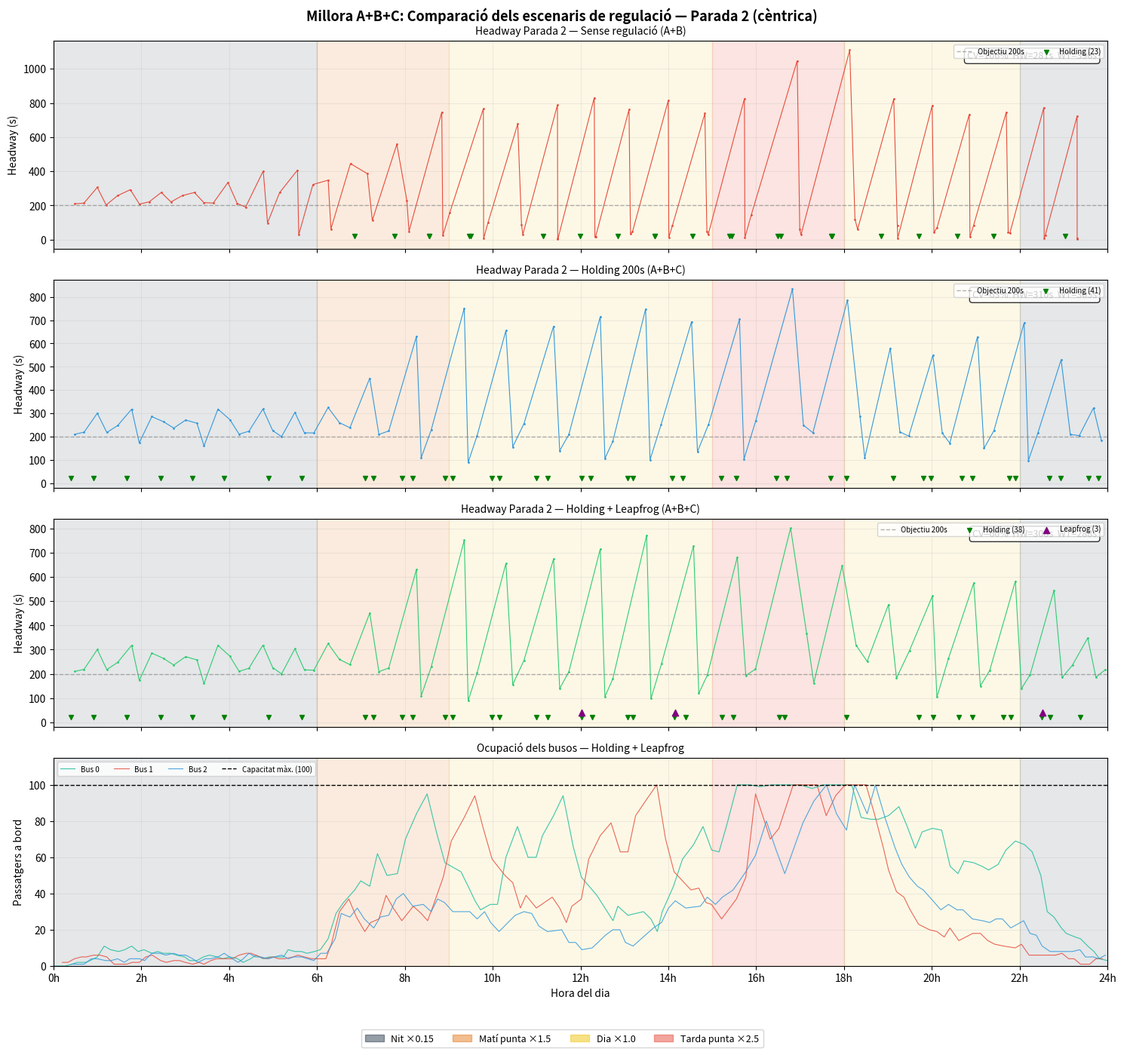
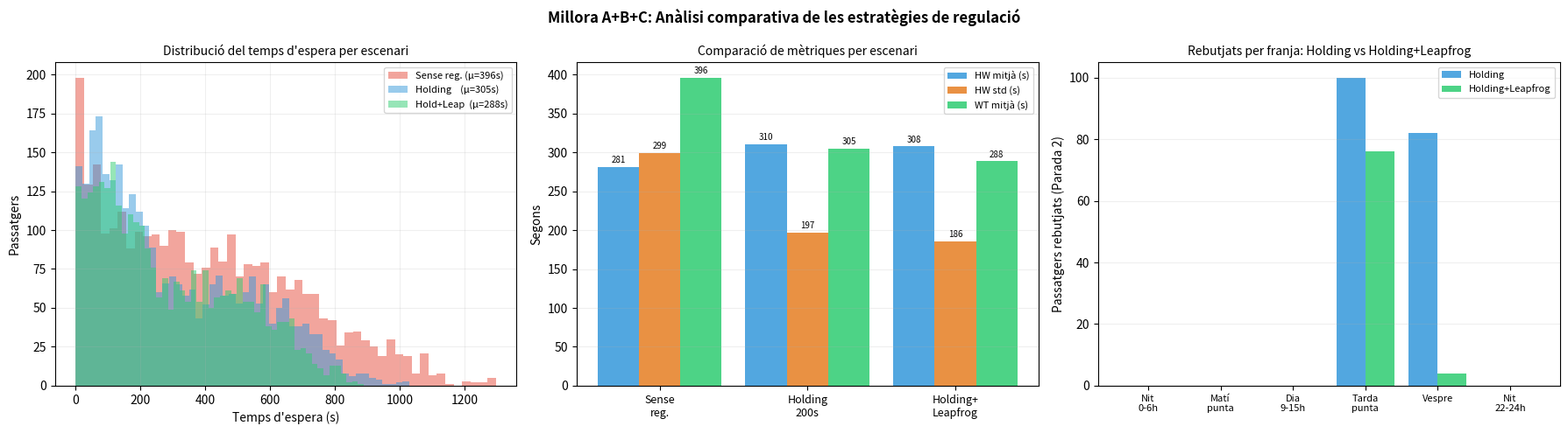

Reproduce these figures in Python, in order.
"""
=============================================================
  SIM Lab01 — Model ampliat final (Millores A + B + C)
  
  Millora A: Demanda variable al llarg del dia
  Millora B: Capacitat finita (100 pax) i passatgers rebutjats
  Millora C: Holding (200s) + Leapfrogging
  
  3 busos, 5 parades, 24h (24000s, on 1000s = 1h)
  ✅ Llest per executar a Google Colab sense cap modificació
=============================================================
"""

import random, heapq, statistics
import matplotlib.pyplot as plt
import matplotlib.patches as mpatches
import numpy as np

# ── Franges horàries ──────────────────────────────────────────────────────────
def demand_multiplier(time):
    h = time / 1000
    if h < 6:    return 0.15   # Nit
    elif h < 9:  return 1.5    # Matí punta
    elif h < 15: return 1.0    # Dia normal
    elif h < 18: return 2.5    # Tarda punta
    elif h < 22: return 1.0    # Vespre
    else:        return 0.15   # Nit

# ── Simulació ─────────────────────────────────────────────────────────────────
def simulate(seed=42, n_buses=3, n_stops=5, sim_time=24000,
             bus_capacity=100, min_headway=200,
             use_leapfrog=False, leapfrog_hw_threshold=100):
    """
    Paràmetres:
      bus_capacity          : aforament màxim per bus (Millora B)
      min_headway           : headway mínim forçat a la terminal (Millora C - Holding)
      use_leapfrog          : activar leapfrogging (Millora C)
      leapfrog_hw_threshold : llindar de headway per activar leapfrog (en segons)
    """
    random.seed(seed)
    np.random.seed(seed)

    # Paràmetres de la línia
    base_rates   = [1/60, 1/30, 1/30, 1/30, 1/60]   # perifèrica / cèntrica
    travel_times = [(120,10),(150,12),(150,12),(120,10),(180,15)]  # (mitjana, std)

    # Estat de les parades
    waiting          = [[] for _ in range(n_stops)]   # arrival_times dels passatgers
    last_pax_update  = [0.0] * n_stops
    last_bus_time    = [None] * n_stops
    last_depart_stop0 = None                           # per al holding

    # Estat dels busos
    bus_load        = [0] * n_buses
    bus_arrive_time = {b: {} for b in range(n_buses)} # bus -> {stop -> temps arribada}
    bus_depart_est  = {b: {} for b in range(n_buses)} # bus -> {stop -> temps sortida est.}

    # Recollida de dades
    headway_data   = {s: {'times': [], 'headways': []}  for s in range(n_stops)}
    rejected_data  = {s: {'times': [], 'rejected': []}  for s in range(n_stops)}
    occupancy_data = {b: {'times': [], 'occupancy': []} for b in range(n_buses)}
    waiting_times  = []
    holding_log    = []   # (time, bus, hold_duration)
    leapfrog_log   = []   # (time, bus, stop_leapfrogged)

    # Inicialització: busos espaiats 200s
    events = []
    for b in range(n_buses):
        heapq.heappush(events, (b * 200, b, 0))

    # ── Bucle principal ───────────────────────────────────────────────────────
    while events:
        time, bus, stop = heapq.heappop(events)
        if time > sim_time:
            break

        # 1) Acumular passatgers nous (integració per trossos de 50s)
        dt = time - last_pax_update[stop]
        if dt > 0:
            t, acc = last_pax_update[stop], 0.0
            while t < time:
                t_end = min(t + 50, time)
                acc  += base_rates[stop] * demand_multiplier(t) * (t_end - t)
                t     = t_end
            n_new = np.random.poisson(max(0, acc))
            for _ in range(n_new):
                waiting[stop].append(time - random.uniform(0, dt))
            last_pax_update[stop] = time

        # 2) Headway
        if last_bus_time[stop] is not None:
            headway_data[stop]['times'].append(time)
            headway_data[stop]['headways'].append(time - last_bus_time[stop])
        last_bus_time[stop] = time
        bus_arrive_time[bus][stop] = time

        # ── HOLDING (Millora C) ───────────────────────────────────────────────
        # A la terminal (parada 0), forçar headway mínim de 200s
        hold_time = 0
        if stop == 0 and last_depart_stop0 is not None:
            elapsed = time - last_depart_stop0
            if elapsed < min_headway:
                hold_time = min_headway - elapsed
                holding_log.append((time, bus, hold_time))

        # 3) Baixada: prob. 1/(n_stops-1) de baixar a cada parada (Millora B)
        if bus_load[bus] > 0:
            alighting = np.random.binomial(bus_load[bus], 1.0 / (n_stops - 1))
            bus_load[bus] -= min(alighting, bus_load[bus])

        # 4) Pujada amb capacitat finita (Millora B)
        free_seats = bus_capacity - bus_load[bus]
        n_waiting  = len(waiting[stop])
        n_boarding = min(free_seats, n_waiting)
        n_rejected = n_waiting - n_boarding

        # Pugen els que porten més estona (FIFO per temps d'arribada)
        for arr_t in sorted(waiting[stop])[:n_boarding]:
            wt_val = time - arr_t
            if wt_val >= 0:
                waiting_times.append(wt_val)
        waiting[stop]  = sorted(waiting[stop])[n_boarding:]
        bus_load[bus] += n_boarding

        rejected_data[stop]['times'].append(time)
        rejected_data[stop]['rejected'].append(n_rejected)
        occupancy_data[bus]['times'].append(time)
        occupancy_data[bus]['occupancy'].append(bus_load[bus])

        # 5) Temps d'aturada emergent (Millora B)
        dwell = sum(
            random.uniform(8, 15) if random.random() < 0.05 else random.uniform(2, 4)
            for _ in range(n_boarding)
        )

        depart_time = time + hold_time + dwell
        bus_depart_est[bus][stop] = depart_time
        if stop == 0:
            last_depart_stop0 = depart_time

        # ── LEAPFROGGING (Millora C) ──────────────────────────────────────────
        # Si un bus lent és a next_stop i van en comboi (hw < llindar),
        # el bus ràpid hi arriba just 0.1s abans que el lent surti,
        # recull la cua restant i surt primer → inversió d'ordre.
        next_stop = (stop + 1) % n_stops
        mean_t, std_t = travel_times[stop]
        travel = max(60, random.gauss(mean_t, std_t))
        arrival_at_next = depart_time + travel
        lf_applied = False

        if use_leapfrog:
            for b2 in range(n_buses):
                if b2 == bus:
                    continue
                arr2 = bus_arrive_time[b2].get(next_stop)
                dep2 = bus_depart_est[b2].get(next_stop)
                if arr2 is None or dep2 is None:
                    continue
                # El bus b2 és a next_stop i encara hi serà quan hi arribem
                if dep2 > arrival_at_next:
                    hw_between = time - arr2
                    if hw_between < leapfrog_hw_threshold:
                        # Leapfrog: arribar 0.1s abans que el lent surti
                        leapfrog_arrival = dep2 - 0.1
                        if leapfrog_arrival > time:
                            leapfrog_log.append((time, bus, next_stop))
                            heapq.heappush(events, (leapfrog_arrival, bus, next_stop))
                            lf_applied = True
                            break

        if not lf_applied:
            heapq.heappush(events, (arrival_at_next, bus, next_stop))

    return headway_data, rejected_data, occupancy_data, waiting_times, holding_log, leapfrog_log


# ── Execució dels 3 escenaris ─────────────────────────────────────────────────
print("Simulant els 3 escenaris...")

hd0, rd0, od0, wt0, hl0, ll0 = simulate(seed=42, min_headway=0,   use_leapfrog=False)
hd1, rd1, od1, wt1, hl1, ll1 = simulate(seed=42, min_headway=200, use_leapfrog=False)
hd2, rd2, od2, wt2, hl2, ll2 = simulate(seed=42, min_headway=200, use_leapfrog=True)

def stats(hd, wt, hl, ll, rd):
    hws = hd[2]['headways']
    m   = statistics.mean(hws)
    s   = statistics.stdev(hws) if len(hws) > 1 else 0
    r   = sum(sum(rd[s2]['rejected']) for s2 in rd)
    wt_m = statistics.mean(wt) if wt else 0
    return m, s, r, wt_m

m0,s0,r0,w0 = stats(hd0,wt0,hl0,ll0,rd0)
m1,s1,r1,w1 = stats(hd1,wt1,hl1,ll1,rd1)
m2,s2,r2,w2 = stats(hd2,wt2,hl2,ll2,rd2)

print("\n=== RESUM COMPARATIU (Parada 2, cèntrica) ===")
print(f"{'Escenari':<35} {'HW mitjà':>10} {'HW std':>8} {'CV':>6} {'WT mitjà':>10} {'Rebutjats':>11} {'Holding':>8} {'Leapfrog':>9}")
print("-"*100)
for label,m,s,r,w,hl_,ll_ in [
    ("Sense regulació (A+B)",    m0,s0,r0,w0,hl0,ll0),
    ("Holding 200s (A+B+C)",     m1,s1,r1,w1,hl1,ll1),
    ("Holding+Leapfrog (A+B+C)", m2,s2,r2,w2,hl2,ll2),
]:
    print(f"{label:<35} {m:>9.0f}s {s:>7.0f}s {s/m*100:>5.0f}% {w:>9.0f}s {r:>11} {len(hl_):>8} {len(ll_):>9}")

# ── Estadístiques per franja (millor escenari) ────────────────────────────────
franges_labels = ['Nit (0-6h)','Matí punta (6-9h)','Dia (9-15h)',
                  'Tarda punta (15-18h)','Vespre (18-22h)','Nit (22-24h)']
franges_ranges = [(0,6000),(6000,9000),(9000,15000),(15000,18000),(18000,22000),(22000,24000)]

print(f"\n=== ESTADÍSTIQUES PER FRANJA — HOLDING + LEAPFROG (Parada 2) ===")
print(f"{'Franja':<25} {'HW mitjà':>10} {'Std':>8} {'CV':>6} {'Rebutjats':>11} {'N':>5}")
print("-"*66)
for label,(t0,t1) in zip(franges_labels, franges_ranges):
    hws = [h for t,h in zip(hd2[2]['times'], hd2[2]['headways']) if t0 <= t < t1]
    rej = [r for t,r in zip(rd2[2]['times'], rd2[2]['rejected']) if t0 <= t < t1]
    hw_m = f"{statistics.mean(hws):.0f}s"  if len(hws) > 1 else "—"
    hw_s = f"{statistics.stdev(hws):.0f}s" if len(hws) > 1 else "—"
    cv   = f"{statistics.stdev(hws)/statistics.mean(hws)*100:.0f}%" if len(hws) > 1 else "—"
    print(f"{label:<25} {hw_m:>10} {hw_s:>8} {cv:>6} {str(sum(rej)) if rej else '0':>11} {len(hws):>5}")

# ── Configuració gràfics ──────────────────────────────────────────────────────
shade_franges = [
    (0,     6000,  '#2c3e50', 0.12), (6000,  9000,  '#e67e22', 0.15),
    (9000,  15000, '#f1c40f', 0.10), (15000, 18000, '#e74c3c', 0.15),
    (18000, 22000, '#f1c40f', 0.10), (22000, 24000, '#2c3e50', 0.12),
]
hours   = list(range(0, 25, 2))
xticks  = [h * 1000 for h in hours]
xlabels = [f'{h}h' for h in hours]

def shade_ax(ax):
    for t0,t1,col,a in shade_franges:
        ax.axvspan(t0, t1, alpha=a, color=col)
    ax.set_xticks(xticks)
    ax.set_xticklabels(xlabels)
    ax.set_xlim(0, 24000)
    ax.grid(True, alpha=0.2)

legend_patches = [
    mpatches.Patch(color='#2c3e50', alpha=0.5, label='Nit ×0.15'),
    mpatches.Patch(color='#e67e22', alpha=0.5, label='Matí punta ×1.5'),
    mpatches.Patch(color='#f1c40f', alpha=0.5, label='Dia ×1.0'),
    mpatches.Patch(color='#e74c3c', alpha=0.5, label='Tarda punta ×2.5'),
]

# ══════════════════════════════════════════════════════════════════════════════
# FIGURA 1 — Headway dels 3 escenaris + Ocupació
# ══════════════════════════════════════════════════════════════════════════════
fig1, axes1 = plt.subplots(4, 1, figsize=(15, 14), sharex=True)
for ax in axes1:
    shade_ax(ax)

for ax, hd_, hl_, ll_, col, label, m, s, w in [
    (axes1[0], hd0, hl0, ll0, '#e74c3c', 'Sense regulació (A+B)',    m0, s0, w0),
    (axes1[1], hd1, hl1, ll1, '#3498db', 'Holding 200s (A+B+C)',     m1, s1, w1),
    (axes1[2], hd2, hl2, ll2, '#2ecc71', 'Holding + Leapfrog (A+B+C)', m2, s2, w2),
]:
    ax.plot(hd_[2]['times'], hd_[2]['headways'], color=col, lw=0.8, marker='.', ms=2)
    ax.axhline(200, color='gray', lw=1, linestyle='--', alpha=0.6, label='Objectiu 200s')
    ax.text(0.99, 0.95, f"CV={s/m*100:.0f}%  HW={m:.0f}s  WT={w:.0f}s",
            transform=ax.transAxes, ha='right', va='top', fontsize=9,
            bbox=dict(boxstyle='round,pad=0.3', facecolor='white', alpha=0.8))
    if hl_:
        ax.scatter([h[0] for h in hl_], [20]*len(hl_), marker='v', color='green',
                   s=18, zorder=5, label=f'Holding ({len(hl_)})')
    if ll_:
        ax.scatter([e[0] for e in ll_], [40]*len(ll_), marker='^', color='purple',
                   s=35, zorder=5, label=f'Leapfrog ({len(ll_)})')
    ax.set_ylabel('Headway (s)')
    ax.set_title(f'Headway Parada 2 — {label}', fontsize=10)
    ax.legend(loc='upper right', fontsize=7, ncol=3)

ax = axes1[3]
bus_colors = ['#1abc9c', '#e74c3c', '#3498db']
for b in range(3):
    if od2[b]['times']:
        ax.plot(od2[b]['times'], od2[b]['occupancy'],
                color=bus_colors[b], lw=0.8, alpha=0.85, label=f'Bus {b}')
ax.axhline(100, color='black', lw=1, linestyle='--', label='Capacitat màx. (100)')
ax.set_ylabel('Passatgers a bord')
ax.set_ylim(0, 115)
ax.set_xlabel('Hora del dia')
ax.set_title('Ocupació dels busos — Holding + Leapfrog', fontsize=10)
ax.legend(loc='upper left', fontsize=7, ncol=4)

fig1.legend(handles=legend_patches, loc='lower center', ncol=4,
            fontsize=9, bbox_to_anchor=(0.5, -0.01))
plt.suptitle('Millora A+B+C: Comparació dels escenaris de regulació — Parada 2 (cèntrica)',
             fontsize=13, fontweight='bold')
plt.tight_layout(rect=[0, 0.03, 1, 1])
plt.show()

# ══════════════════════════════════════════════════════════════════════════════
# FIGURA 2 — Histograma WT + Barres comparatives + Rebutjats per franja
# ══════════════════════════════════════════════════════════════════════════════
fig2, axes2 = plt.subplots(1, 3, figsize=(18, 5))

# (a) Histograma temps d'espera
ax = axes2[0]
ax.hist(wt0, bins=50, alpha=0.5, color='#e74c3c', label=f'Sense reg. (μ={w0:.0f}s)')
ax.hist(wt1, bins=50, alpha=0.5, color='#3498db', label=f'Holding    (μ={w1:.0f}s)')
ax.hist(wt2, bins=50, alpha=0.5, color='#2ecc71', label=f'Hold+Leap  (μ={w2:.0f}s)')
ax.set_xlabel("Temps d'espera (s)")
ax.set_ylabel('Passatgers')
ax.set_title("Distribució del temps d'espera per escenari", fontsize=10)
ax.legend(fontsize=8)
ax.grid(True, alpha=0.2)

# (b) Barres comparatives de mètriques clau
ax = axes2[1]
labels_esc = ['Sense\nreg.', 'Holding\n200s', 'Holding+\nLeapfrog']
x     = np.arange(3)
width = 0.28
b1 = ax.bar(x-width, [m0,m1,m2], width, label='HW mitjà (s)',  color='#3498db', alpha=0.85)
b2 = ax.bar(x,       [s0,s1,s2], width, label='HW std (s)',    color='#e67e22', alpha=0.85)
b3 = ax.bar(x+width, [w0,w1,w2], width, label='WT mitjà (s)',  color='#2ecc71', alpha=0.85)
ax.set_xticks(x)
ax.set_xticklabels(labels_esc, fontsize=9)
ax.set_ylabel('Segons')
ax.set_title('Comparació de mètriques per escenari', fontsize=10)
ax.legend(fontsize=8)
ax.grid(True, alpha=0.2, axis='y')
for bar in [b1, b2, b3]:
    for rect in bar:
        h = rect.get_height()
        ax.annotate(f'{h:.0f}', xy=(rect.get_x()+rect.get_width()/2, h),
                    xytext=(0,2), textcoords='offset points',
                    ha='center', va='bottom', fontsize=7)

# (c) Rebutjats per franja: Holding vs Holding+Leapfrog
ax = axes2[2]
franges_short = ['Nit\n0-6h','Matí\npunta','Dia\n9-15h','Tarda\npunta','Vespre','Nit\n22-24h']
rej1 = [sum(r for t,r in zip(rd1[2]['times'], rd1[2]['rejected']) if t0<=t<t1)
        for t0,t1 in franges_ranges]
rej2 = [sum(r for t,r in zip(rd2[2]['times'], rd2[2]['rejected']) if t0<=t<t1)
        for t0,t1 in franges_ranges]
x2 = np.arange(len(franges_ranges))
ax.bar(x2-0.2, rej1, 0.4, label='Holding',          color='#3498db', alpha=0.85)
ax.bar(x2+0.2, rej2, 0.4, label='Holding+Leapfrog', color='#2ecc71', alpha=0.85)
ax.set_xticks(x2)
ax.set_xticklabels(franges_short, fontsize=8)
ax.set_ylabel('Passatgers rebutjats (Parada 2)')
ax.set_title('Rebutjats per franja: Holding vs Holding+Leapfrog', fontsize=10)
ax.legend(fontsize=8)
ax.grid(True, alpha=0.2, axis='y')

plt.suptitle("Millora A+B+C: Anàlisi comparativa de les estratègies de regulació",
             fontsize=12, fontweight='bold')
plt.tight_layout()
plt.show()
